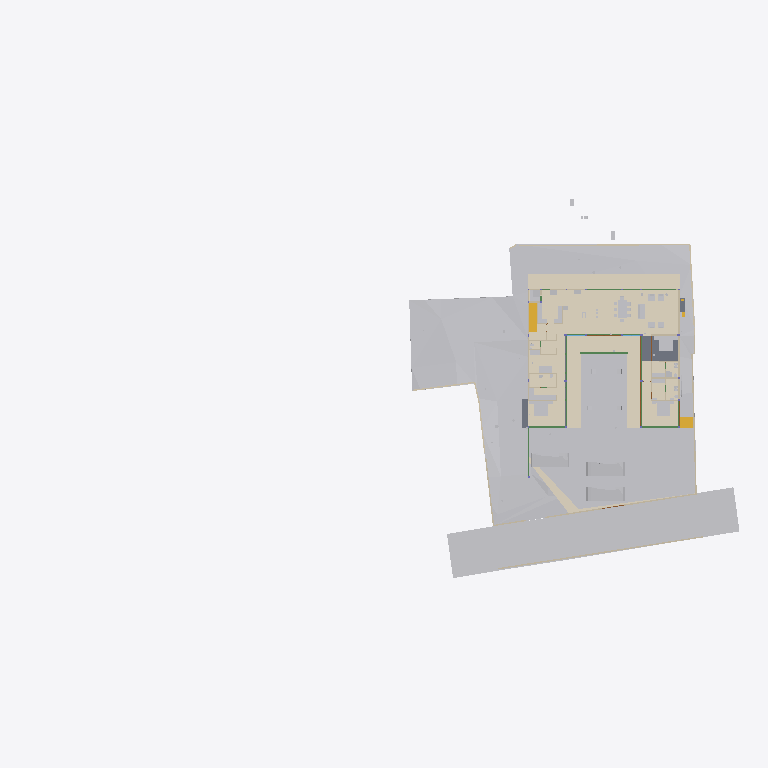
Plan cut of the same IFC building model at storey 'SF' (level 0.00 m, cut at 1.40 m), seen from above with north up, elements coloured by IFC class (only those large enough to see are counted): 35 other elements (light grey), 19 walls (beige), 13 coverings (cream), 11 beams (green), 3 slabs (grey), 3 doors (brown), 2 stair flights (yellow). Cut surfaces are drawn darker.
Extent 96.7 m × 52.8 m × 138.5 m (x, y, z). Storeys (13): FF at 0.00 m; GF Finished Floor Level at 0.00 m; SF at 0.00 m; FFLintel at 0.00 m; Ground Level at 0.00 m; Electrical at 0.00 m; Plumbing at 0.00 m; GF Floor Level at 0.00 m; schedule at 0.00 m; Road Level at 0.00 m; Terrace at 0.00 m; Areacalc at 0.00 m; GFLintel at 0.00 m. Elements (1529): 251 IfcBeam, 178 IfcWall, 175 IfcCovering, 132 IfcSwitchingDevice, 107 IfcSlab, 67 IfcPipeSegment, 61 IfcDoor, 57 IfcColumn, 51 IfcEarthworksCut, 47 IfcLightFixture, 45 IfcOutlet, 38 IfcFurniture.

HEADER;
FILE_DESCRIPTION(('ViewDefinition [CoordinationView]'),'2;1');
FILE_NAME('Manilal.ifc','2026-07-21T19:38:21+05:30',(''),(''),'IfcOpenShell 0.8.5','Bonsai 0.8.5','');
FILE_SCHEMA(('IFC4X3'));
ENDSEC;
DATA;
#24581=IFCPROJECT('2TuuvCHJz54PsFPcraEbH$',$,'My Project',$,$,$,$,(#53,#354),#24580);
#35019=IFCSITE('0lpfVeOW52QfroqLYyHNY2',$,'My Site',$,$,#28,$,$,$,(8,51,2,500000),(76,44,20,0),$,$,$);
#35435=IFCBUILDING('0MzaWOaS178x5FMqOflU3C',$,'My Building',$,$,#33,$,$,$,$,$,$);
#30840=IFCBUILDINGSTOREY('09kFoqoxrCvB1_fcEsMZsQ',$,'FF',$,$,#157971,$,$,$,$);
#33791=IFCBUILDINGSTOREY('0zoFHJ9PnFW80M$mIVDQW3',$,'GF Finished Floor Level',$,$,#159791,$,$,$,$);
#35436=IFCBUILDINGSTOREY('0MckaoTknA3edZMUNhTyAK',$,'SF',$,$,#161321,$,$,$,$);
#35437=IFCBUILDINGSTOREY('0DtUgpQ1b6nBmkLmvc_ehu',$,'FFLintel',$,$,#159516,$,$,$,$);
#35438=IFCBUILDINGSTOREY('2nxT8wHGnDX9t8LjuK$yoz',$,'Ground Level',$,$,#160331,$,$,$,$);
#35439=IFCBUILDINGSTOREY('2JRfeNnUP7R92jcKtKmwj5',$,'Electrical',$,$,#5283,$,$,$,$);
#35440=IFCBUILDINGSTOREY('0fi$VcvNr0Zu6wnPuK6jDB',$,'Plumbing',$,$,#12883,$,$,$,$);
#35441=IFCBUILDINGSTOREY('0qJiDzySr4lhgisX7t8beM',$,'GF Floor Level',$,$,#160206,$,$,$,$);
#35442=IFCBUILDINGSTOREY('33UZQ2TSvAg8IY4x5QCp2i',$,'schedule',$,$,#161311,$,$,$,$);
#35448=IFCBUILDINGSTOREY('3LpnsPikv4mRTBpfC3WQtx',$,'Road Level',$,$,#35447,$,$,$,$);
#35454=IFCBUILDINGSTOREY('2oUibsQsXAPxeAaTU5dGGW',$,'Terrace',$,$,#161561,$,$,$,$);
#35455=IFCBUILDINGSTOREY('3JrIAq4xL0avIQ8pEnV5X6',$,'Areacalc',$,$,#28105,$,$,$,$);
#135844=IFCBUILDINGSTOREY('3zcetogIDA6wyARG1Gifp_',$,'GFLintel',$,$,#135860,$,$,$,$);
#33545=IFCGEOGRAPHICELEMENT('3hzKcHmG15MBT$Lf89GHXN',$,'PureSite',$,$,#159986,#33544,$,.TERRAIN.);
#29425=IFCGEOGRAPHICELEMENT('20M0x6_hv1D8u5ftoKpVy3',$,'Road',$,$,#158451,#29424,$,.TERRAIN.);
#19241=IFCEARTHWORKSFILL('1Znkwxu0n0meOY5Z$J5ocC',$,'New',$,$,#161456,#19240,$,.SLOPEFILL.);
#219631=IFCCOVERING('0ZC5kagY5CWeuwXahHyPSO',$,'Covering',$,$,#221910,#219630,$,$);
#220802=IFCCOVERING('0_sfUdWJL30geCimsSdPtS',$,'Covering',$,$,#221895,#220801,$,$);
#31043=IFCEARTHWORKSFILL('3O_GobqT1E4v3eEFWom1zq',$,'Cube',$,$,#161481,#31042,$,.SLOPEFILL.);
#221653=IFCCOVERING('2wdHFKIQH8nR0bdVF7dd9y',$,'Covering',$,$,#221925,#221652,$,$);
#220858=IFCCOVERING('0J_g6hcTv9cRQ2USWWyPwz',$,'Covering',$,$,#221970,#220857,$,$);
#6599=IFCGEOGRAPHICELEMENT('1mqx3WFMb0_xZzgY5_pKpf',$,'Site',$,$,#6441,#6598,$,.TERRAIN.);
#219364=IFCCOVERING('1tCLMQF7jBk85j9NY7TVer',$,'Covering',$,$,#221940,#219363,$,$);
#121416=IFCSLAB('2GYSZArb19rQqOfLSKPneI',$,'Slab',$,$,#189730,#121437,$,$);
#6804=IFCCOVERING('0wVm3FyC1DcRA3R7QYk_cw',$,'Covering',$,$,#231327,#6803,$,$);
#33349=IFCVEHICLE('2$JJjIzDr6fuhTHFNPOXyx',$,'Vehicle',$,$,#159976,#33348,$,$);
#33377=IFCVEHICLE('375bP1QIr5xwaw0xewwnFn',$,'Vehicle',$,$,#159981,#33376,$,$);
#32708=IFCVEHICLE('1yICD2o296ROLrpKuhe72z',$,'Vehicle',$,$,#160001,#32707,$,$);
#31012=IFCEARTHWORKSFILL('263qwxfur0Rg9ySw9RIZCG',$,'Cube',$,$,#161476,#31011,$,.SLOPEFILL.);
#230365=IFCCOVERING('33YPJfQ_1798XgyKzjpeW8',$,'Covering',$,$,#230509,#230376,$,$);
#68931=IFCWALL('1WNacC15X0Xf0V_b60Qnrw',$,'Wall',$,$,#68916,#68930,$,$);
#19393=IFCSTAIRFLIGHT('0QDG9AXQX0PgjOZTZBSSJQ',$,'StairFlight',$,$,#179804,#19392,$,13,12,0.17916666544400728,0.15000000596046448,.STRAIGHT.);
#230420=IFCCOVERING('1Hlu5AQLTFZeJzaoXqYMcl',$,'Covering',$,$,#230449,#230431,$,$);
#14253=IFCFURNITURE('3B8s7E7fjDlO_NqnYQjYof',$,'Furniture',$,$,#159471,#14252,$,$);
#7021=IFCWALL('3MfSYaOiTA4AjSKpPvRhyi',$,'Wall',$,$,#252394,#7020,$,$);
#14232=IFCFURNITURE('39rrc9a3PCpOjz$eiTdf$W',$,'Furniture',$,$,#159466,#14231,$,$);
#14211=IFCFURNITURE('2J33rbez11iRfVrYceM8DY',$,'Furniture',$,$,#159461,#14210,$,$);
#134931=IFCSLAB('3kleOS9XbBv8E8cAC2MUMZ',$,'Slab',$,$,#188795,#134950,$,$);
#8378=IFCFURNITURE('29pE85kkP97uASnGdXI9bH',$,'Furniture',$,$,#180846,#8377,$,$);
#212663=IFCCOVERING('3Ryb_FmWf79AGhLNhJtni2',$,'Covering',$,$,#212664,#212680,$,$);
#32761=IFCSTAIRFLIGHT('1ZDkBQ51D0kPG3so_pcXF$',$,'StairFlight',$,$,#159961,#32760,$,5,4,0.139999997615814,0.300000011920929,.STRAIGHT.);
#230390=IFCCOVERING('1N7dNKHw19gAf4PrOOHTCO',$,'Covering',$,$,#230419,#230401,$,$);
#7124=IFCWALL('2oTy5UOG136OtM3IP_qiPs',$,'Wall',$,$,#252376,#7123,$,$);
#181204=IFCFURNITURE('0ODBLVl4vF2hRjuWcOw_Ss',$,'Furniture',$,$,#181315,#181218,$,$);
#8882=IFCFURNITURE('3MXk8gWif1ohE$RfY6DOqq',$,'Furniture',$,$,#180891,#8881,$,$);
#7070=IFCWALL('1HPS5ge59FQA3Ucv4$dmpm',$,'Wall',$,$,#160211,#7069,$,$);
#6825=IFCWALL('0dMaumaK11Re$pxoZyVSQ9',$,'Wall',$,$,#160216,#6824,$,$);
#117465=IFCBEAM('1BDG56Fo1EffTGVJWlrOSV',$,'Beam',$,$,#189206,#117489,$,$);
#6947=IFCWALL('2oOsi6buvCeB4sZT1ijFA2',$,'Wall',$,$,#160236,#6946,$,$);
#7198=IFCWALL('27WVA19Qv4efvQm6cWiqsn',$,'Wall',$,$,#160281,#7197,$,$);
#2860=IFCWALL('2ecVpX7frBE9HnXe73i5Ta',$,'Wall',$,$,#158051,#2859,$,$);
#7055=IFCWALL('2Y2Bm57Cb8Exxz7st0aRUc',$,'Wall',$,$,#252254,#7054,$,$);
#2760=IFCWALL('1nWrLatmX5UucIWFwHwqn7',$,'Wall',$,$,#158031,#2759,$,$);
#6967=IFCWALL('2QiW7TnGvAygi5PkoeW31n',$,'Wall',$,$,#160241,#6966,$,$);
#7336=IFCFURNITURE('297XdECV95zgrEUMPgoxvq',$,'Furniture',$,$,#166254,#7335,$,$);
#118488=IFCBEAM('1yDzZODt9DqAxC$9vdp28d',$,'Beam',$,$,#188685,#118508,$,$);
#117924=IFCBEAM('26MWo7Q3r89h34tnyV3VqO',$,'Beam',$,$,#158826,#117948,$,$);
#6852=IFCWALL('10l$0x7lzBbBMMGF1qxI0s',$,'Wall',$,$,#160221,#6851,$,$);
#221007=IFCCOVERING('0eeQQBOn5DlPEndOuaN3WU',$,'Covering',$,$,#253323,#221006,$,$);
#37240=IFCCOVERING('0PQrCkTx57dh$onY4WcnuP',$,'Covering',$,$,#212879,#37239,$,$);
#180184=IFCSLAB('3XsDFGWD1BSA2mQGFV4y5P',$,'Slab',$,$,#186618,#180203,$,$);
#7524=IFCFURNITURE('2WOkgMLY9DaQ5N36UmDPHK',$,'Furniture',$,$,#159481,#7523,$,$);
#181247=IFCFURNITURE('2IFqbQAc91SvFOWL9qQ_Hp',$,'Furniture',$,$,#181289,#181261,$,$);
#37317=IFCCOVERING('3S2yvLawD5mBaXS_3MAFeb',$,'Covering',$,$,#161931,#37316,$,$);
#2740=IFCWALL('2UVtoYL$14dgND2FpfCTNX',$,'Wall',$,$,#180026,#2739,$,$);
#181316=IFCFURNITURE('1MiIGYkC95LB$TlinIkOCY',$,'Furniture',$,$,#181358,#181330,$,$);
#181359=IFCFURNITURE('1CXax7cz16Lw$iXoKcCv9S',$,'Furniture',$,$,#181391,#181373,$,$);
#3120=IFCWALL('27UD4TXAD7ihl0Wy7NK4TU',$,'Wall',$,$,#190513,#3119,$,$);
#181130=IFCFURNITURE('2BZ4PM4xL0mxhrgWeryD0z',$,'Furniture',$,$,#181193,#181144,$,$);
#8233=IFCFURNITURE('07u5w712j3mw4b0aBksq9x',$,'Furniture',$,$,#180836,#8232,$,$);
#8275=IFCFURNITURE('12HNCs16rDfwTzmyXQzSEm',$,'Furniture',$,$,#159396,#8274,$,$);
#134741=IFCTRANSPORTELEMENT('03v1QXRab5hAQCg0k7uMmE',$,'TransportElement',$,$,#159086,#134740,$,$);
#136862=IFCBEAM('3GbMx_RdD5iPEcxuIXRpJq',$,'Beam',$,$,#159111,#136886,$,$);
#7178=IFCWALL('3DOK2PUDn3QwM2HLeZR6QD',$,'Wall',$,$,#160276,#7177,$,$);
#28903=IFCDOOR('0abo0sfkX2yO6I5W4AOpFJ',$,'Door',$,$,#188866,#28902,'8_9',$,$,$,$,$);
#29453=IFCDOOR('2t$p1hgeX2Y9d6XgGeH1wU',$,'Door',$,$,#158456,#29452,'10',$,$,$,$,$);
#17245=IFCBEAM('34KHkEeqDDGvK_5Fk8J57X',$,'Beam',$,$,#188725,#17244,$,$);
#118965=IFCBEAM('2q5rHihOD7Uew4LhP_Wmzu',$,'Beam',$,$,#188730,#118985,$,$);
#119657=IFCBEAM('1I8TXwdtzDKwOcUd9jNQh0',$,'Beam',$,$,#250845,#119677,$,$);
#119705=IFCBEAM('0PzT6ZxyD0ofbT8LQclMZU',$,'Beam',$,$,#162001,#119725,$,$);
#8170=IFCFURNITURE('264iryIv5DPeHKPV4n8Efc',$,'Furniture',$,$,#159376,#8169,$,$);
#8212=IFCFURNITURE('257RdHH05EBOcTJGwoEUlD',$,'Furniture',$,$,#180831,#8211,$,$);
#8254=IFCFURNITURE('0I7Hp4EB58Eh801L1SZ2MY',$,'Furniture',$,$,#180841,#8253,$,$);
#2980=IFCWALL('2oouJeu9XF0PkUjeEvxQOm',$,'Wall',$,$,#250450,#2979,$,$);
#57259=IFCWASTETERMINAL('04rWQVzPD6qPOBwfQan54a',$,'WasteTerminal',$,$,#189282,#57258,$,$);
#57273=IFCWASTETERMINAL('2TVx$vPvH6whbXQBVyaqx3',$,'WasteTerminal',$,$,#57264,#57272,$,$);
#2800=IFCWALL('1CCeDmF7D6CgViS7R2QfSU',$,'Wall',$,$,#159001,#2799,$,$);
#8191=IFCFURNITURE('0w5hTHOp59R8PIefbPbOxu',$,'Furniture',$,$,#180826,#8190,$,$);
#207893=IFCSANITARYTERMINAL('3sMlINjg19XfXurJ13QGTZ',$,'SanitaryTerminal',$,$,#212039,#207892,$,$);
#12967=IFCELECTRICAPPLIANCE('1eEaYeX5DEbxuBNwn_MOC2',$,'ElectricAppliance','655L LG Double Door',$,#250430,#247629,$,$);
#15427=IFCSANITARYTERMINAL('2ApYGb9E92GxsnAmMhtfWI',$,'SanitaryTerminal',$,$,#158241,#15426,$,$);
#26115=IFCDOOR('2spRv5Ji91n9yqKIOFRqVg',$,'Door',$,$,#158406,#26114,'06',$,$,$,$,$);
#113409=IFCBEAM('1ikXLNgDz6TvuB0i8WCRRt',$,'Beam',$,$,#188640,#113429,$,$);
#113619=IFCBEAM('29wGKuRwHDGQ$_XRPZHv2c',$,'Beam',$,$,#158656,#113639,$,$);
#2880=IFCWALL('2sYuhccprBsBolIfSKHX1A',$,'Wall',$,$,#158056,#2879,$,$);
#57245=IFCWASTETERMINAL('0JT_xL3PPDzO_JIHqa1ORQ',$,'WasteTerminal',$,$,#57236,#57244,$,$);
#57287=IFCWASTETERMINAL('0PdUvslhj6EeXtTV12HTnv',$,'WasteTerminal',$,$,#57278,#57286,$,$);
#113666=IFCBEAM('23IEHcmXv5T8IPdcjVIYBX',$,'Beam',$,$,#188645,#113686,$,$);
#3240=IFCWALL('2FDZc$1Z57bgSDQnhsHhc1',$,'Wall',$,$,#158146,#3239,$,$);
ENDSEC;
